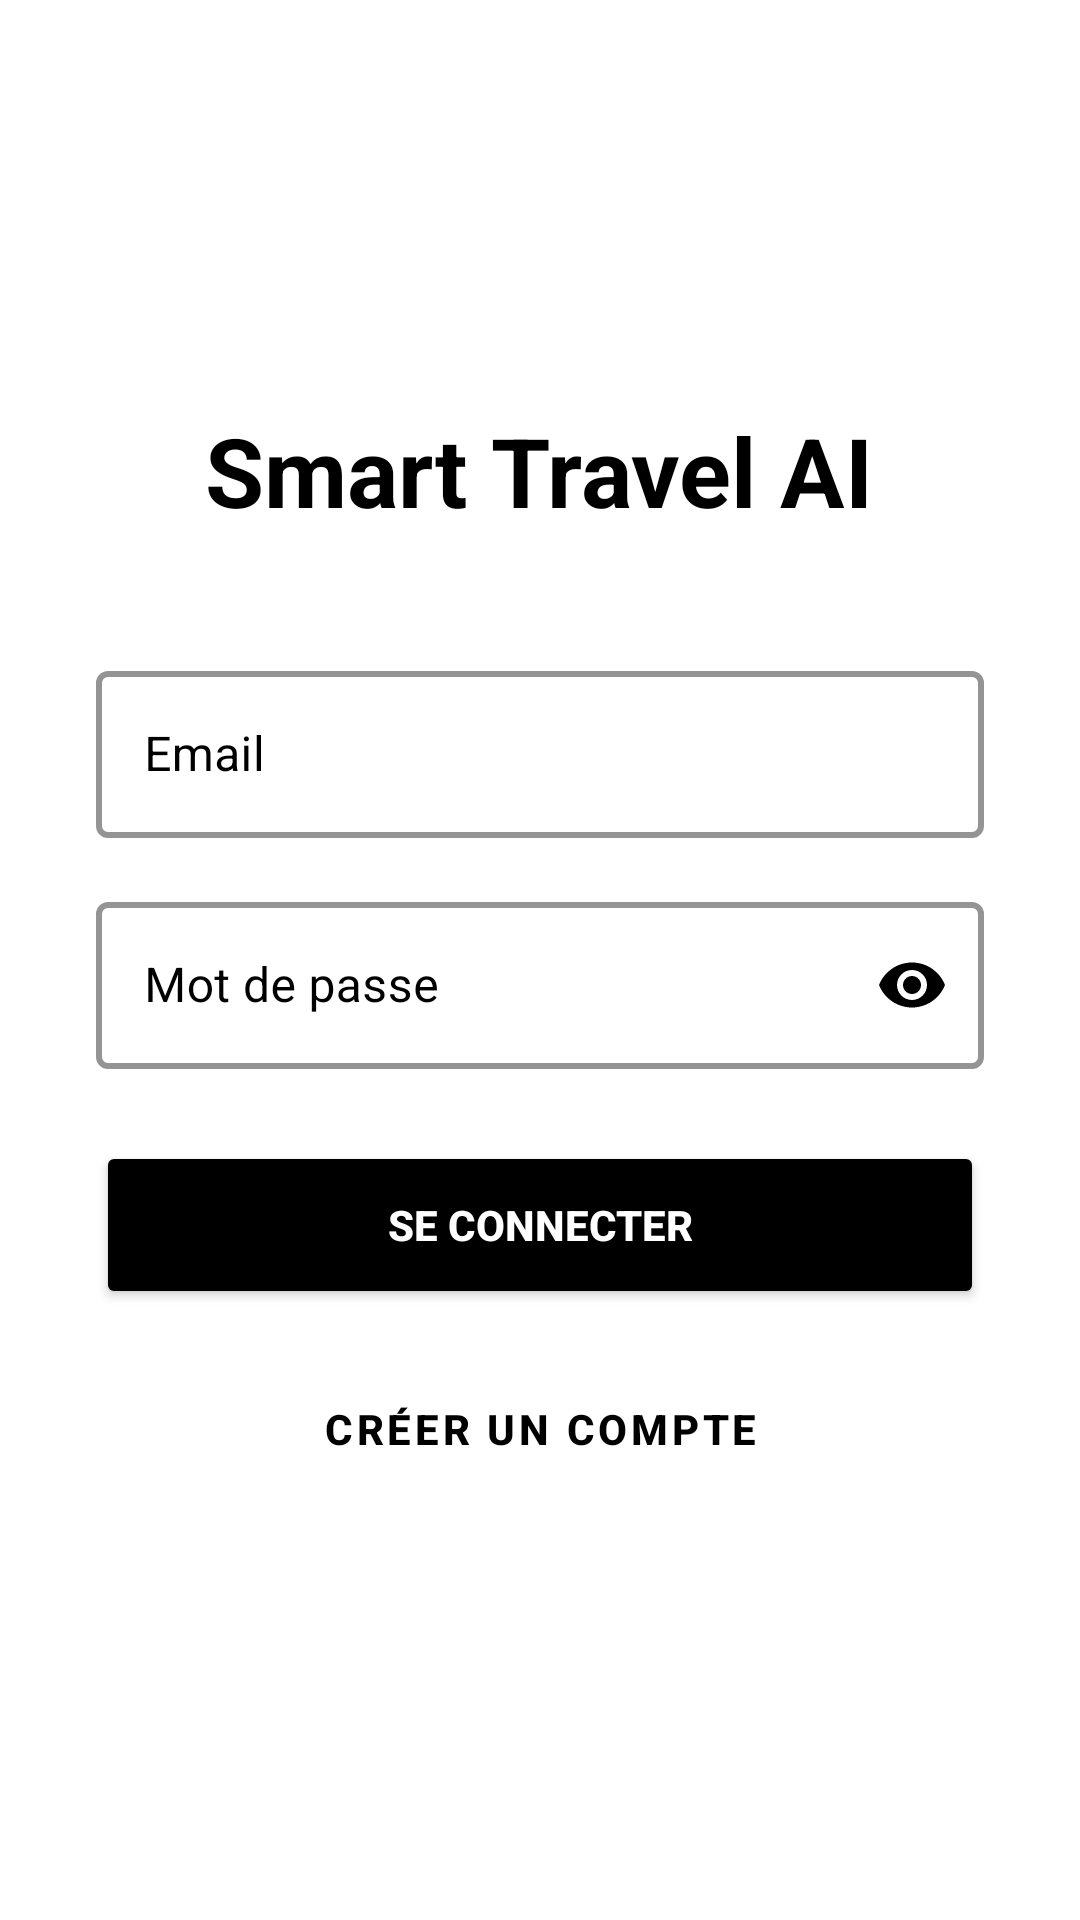

Android layout source for this screen:
<!-- AndroidManifest.xml: application theme Theme.Smart_Travel_AI_LITIMI_ISSAM -->
<!-- res/layout/activity_login.xml -->
<?xml version="1.0" encoding="utf-8"?>
<RelativeLayout xmlns:android="http://schemas.android.com/apk/res/android"
    xmlns:app="http://schemas.android.com/apk/res-auto"
    android:layout_width="match_parent"
    android:layout_height="match_parent"
    android:background="#FFFFFF">

    <LinearLayout
        android:layout_width="match_parent"
        android:layout_height="match_parent"
        android:orientation="vertical"
        android:gravity="center"
        android:padding="32dp">

        <TextView
            android:text="Smart Travel AI"
            android:textSize="32sp"
            android:textStyle="bold"
            android:textColor="#000000"
            android:layout_marginBottom="40dp"
            android:layout_width="wrap_content"
            android:layout_height="wrap_content"/>

        <com.google.android.material.textfield.TextInputLayout
            style="@style/Widget.MaterialComponents.TextInputLayout.OutlinedBox"
            android:layout_width="match_parent"
            android:layout_height="wrap_content"
            android:hint="Email"
            android:layout_marginBottom="16dp"
            app:boxStrokeColor="#000000"
            app:boxStrokeWidth="2dp"
            app:hintTextColor="#000000"
            app:placeholderTextColor="#000000"
            android:textColorHint="#000000">

            <com.google.android.material.textfield.TextInputEditText
                android:id="@+id/etEmail"
                android:layout_width="match_parent"
                android:layout_height="wrap_content"
                android:inputType="textEmailAddress"
                android:textColor="#000000"
                android:textColorHint="#000000"/>
        </com.google.android.material.textfield.TextInputLayout>

        <com.google.android.material.textfield.TextInputLayout
            style="@style/Widget.MaterialComponents.TextInputLayout.OutlinedBox"
            android:layout_width="match_parent"
            android:layout_height="wrap_content"
            android:hint="Mot de passe"
            android:layout_marginBottom="24dp"
            app:passwordToggleEnabled="true"
            app:passwordToggleTint="#000000"
            app:boxStrokeColor="#000000"
            app:boxStrokeWidth="2dp"
            app:hintTextColor="#000000"
            app:placeholderTextColor="#000000"
            android:textColorHint="#000000">

            <com.google.android.material.textfield.TextInputEditText
                android:id="@+id/etPassword"
                android:layout_width="match_parent"
                android:layout_height="wrap_content"
                android:inputType="textPassword"
                android:textColor="#000000"
                android:textColorHint="#000000"/>
        </com.google.android.material.textfield.TextInputLayout>

        <Button
            android:id="@+id/btnLogin"
            android:layout_width="match_parent"
            android:layout_height="56dp"
            android:text="SE CONNECTER"
            android:backgroundTint="#000000"
            android:textColor="#FFFFFF"
            android:textStyle="bold"
            android:layout_marginBottom="12dp"/>

        <Button
            android:id="@+id/btnGoRegister"
            style="@style/Widget.MaterialComponents.Button.OutlinedButton"
            android:layout_width="match_parent"
            android:layout_height="56dp"
            android:textColor="#000000"
            app:strokeColor="#000000"
            app:strokeWidth="2dp"
            android:text="CRÉER UN COMPTE"
            android:textStyle="bold"/>

    </LinearLayout>

    <ProgressBar
        android:id="@+id/loginProgressBar"
        android:layout_width="wrap_content"
        android:layout_height="wrap_content"
        android:layout_centerInParent="true"
        android:visibility="gone"
        android:indeterminateTint="#000000" />

</RelativeLayout>
<!-- resources referenced by this layout -->
<resources>
  <style name="Theme.Smart_Travel_AI_LITIMI_ISSAM" parent="Base.Theme.Smart_Travel_AI_LITIMI_ISSAM" />
  <style name="Base.Theme.Smart_Travel_AI_LITIMI_ISSAM" parent="Theme.Material3.DayNight.NoActionBar">
          
          <item name="colorPrimary">#000000</item>
          <item name="colorOnPrimary">#FFFFFF</item>
  
          
          <item name="colorSecondary">#333333</item>
          <item name="colorOnSecondary">#FFFFFF</item>
  
          
          <item name="android:statusBarColor">#000000</item>
  
          
          <item name="colorOnSurface">#000000</item>
          <item name="colorOutline">#000000</item>
      </style>
</resources>
